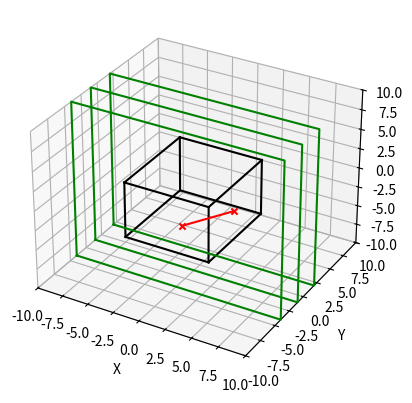

Recreate this plot in Python.
#!/usr/bin/env python3
import numpy as np
import matplotlib.pyplot as plt

from numpy.typing import NDArray


def draw_plane_bbox(ax, direction=2, position=0.5, bound=(-10, 10), color="green"):
    """Draws the bounding box (edges) of a 2D plane in 3D space with correct corner order."""
    low, high = bound

    # Fixed axis stays at 'position'; vary the other two in this order to get a rectangle
    # Order: (low, low) → (high, low) → (high, high) → (low, high) → back to (low, low)
    corners = []
    for i, j in [(low, low), (high, low), (high, high), (low, high), (low, low)]:
        point = [0, 0, 0]
        point[direction] = position
        point[(direction + 1) % 3] = i
        point[(direction + 2) % 3] = j
        corners.append(point)

    corners = np.array(corners)
    ax.plot(corners[:, 0], corners[:, 1], corners[:, 2], color=color)


def ray_cube_intersection(
    xstart: NDArray[np.float64],
    xend: NDArray[np.float64],
    img_origin: NDArray[np.float64],
    voxsize: NDArray[np.float64],
    img_dim: NDArray[np.int32],
) -> tuple[int, float, int, int]:
    """ray cube intersection function for Joseph projector

    Parameters
    ----------
    xstart : NDArray[np.float64]
        3 element array with the starting point of the ray
    xend : NDArray[np.float64]
        3 element array with the end point of the ray
    img_origin : NDArray[np.float64]
        3 element array with the origin of the image volume (world coordinates of 0,0,0 voxel)
    voxsize : NDArray[np.float64]
        3 element array with the size of the voxels in world coordinates
    img_dim : NDArray[np.int32]
        3 element array with the dimensions of the image volume

    Returns
    -------
    tuple[int, float, int, int]
        direction of the ray (0, 1, or 2), correction factor, start plane, end plane
    """

    # get the bounding box of the image volume (outside of all voxels)
    boxmin = img_origin - 0.5 * voxsize
    boxmax = boxmin + img_dim * voxsize

    # get the direction and inverse direction of the ray
    dr = xend - xstart
    inv_dr = 1 / dr

    # check if the ray intersects the bounding box
    tmin = 0.0
    tmax = 1.0

    for i in range(3):
        t1 = (boxmin[i] - xstart[i]) * inv_dr[i]
        t2 = (boxmax[i] - xstart[i]) * inv_dr[i]

        tmin = max(tmin, min(t1, t2))
        tmax = min(tmax, max(t1, t2))

    # if tmin < tmax, then the ray intersects the bounding box
    # we do a few additional calculations to things that are useful for the joseph projector
    dr_sq = dr**2
    cos_sq = dr_sq / np.sum(dr_sq)

    # principal axis of the ray
    direction: int = int(np.argmax(cos_sq))
    # correction factor that accounts for the voxel size and obliqueness of the ray
    correction_factor: float = float(voxsize[direction]) / float(
        np.sqrt(cos_sq[direction])
    )

    start_plane = -1
    end_plane = -1

    if tmin < tmax:
        xi1 = xstart + tmin * dr
        xi2 = xstart + tmax * dr

        tmp1: float = (xi1[direction] - img_origin[direction]) / voxsize[direction]
        tmp2: float = (xi2[direction] - img_origin[direction]) / voxsize[direction]

        if int(tmp1) != int(tmp2):
            if tmp1 > tmp2:
                tmp1, tmp2 = tmp2, tmp1

            start_plane: int = int(tmp1 + 1)
            end_plane: int = int(np.floor(tmp2))

    return direction, correction_factor, start_plane, end_plane


if __name__ == "__main__":

    xstart = np.array([3.0, -8.0, 2.0])
    xend = np.array([3.0, 0.5, -2.0])

    voxsize = np.array([2.0, 3.0, 1.0])
    img_dim = np.array([4, 3, 7])
    img_origin = np.array([-3.0, -4.0, -3.5])

    # print xstart, xend
    print("xstart:", xstart)
    print("xend:", xend)

    direction, cf, start_plane, end_plane = ray_cube_intersection(
        xstart, xend, img_origin, voxsize, img_dim
    )

    # print the plane position along the principal axis
    print("direction:", direction)
    for i in range(img_dim[direction]):
        pos = img_origin[direction] + i * voxsize[direction]
        print(f"plane position {i}: {pos}")

    print("start_plane:", start_plane)
    print("end_plane:", end_plane)

    fig = plt.figure()
    ax = fig.add_subplot(111, projection="3d")

    # plot the image bounding box
    # Calculate the corners of the bounding box
    boxmin = img_origin - 0.5 * voxsize
    boxmax = boxmin + img_dim * voxsize

    # Define the vertices of the box
    x = [boxmin[0], boxmax[0]]
    y = [boxmin[1], boxmax[1]]
    z = [boxmin[2], boxmax[2]]

    # Plot the edges of the box
    for i in range(2):
        for j in range(2):
            ax.plot([x[0], x[1]], [y[i], y[i]], [z[j], z[j]], color="black")
            ax.plot([x[i], x[i]], [y[0], y[1]], [z[j], z[j]], color="black")
            ax.plot([x[i], x[i]], [y[j], y[j]], [z[0], z[1]], color="black")

    # Plot the ray
    ax.plot(
        [xstart[0], xend[0]], [xstart[1], xend[1]], [xstart[2], xend[2]], color="red"
    )

    ax.scatter(xstart[0], xstart[1], xstart[2], color="red", marker="x")
    ax.scatter(xend[0], xend[1], xend[2], color="red", marker="x")

    # set equal aspect ratio
    ax.set_xlim(-10, 10)
    ax.set_ylim(-10, 10)
    ax.set_zlim(-10, 10)
    ax.set_xlabel("X")
    ax.set_ylabel("Y")
    ax.set_zlabel("Z")

    q = np.linspace(-10, 10, 2)
    Q1, Q2 = np.meshgrid(q, q)

    # draw all planes along the principal axis
    for i in range(img_dim[direction]):
        pos = img_origin[direction] + i * voxsize[direction]
        draw_plane_bbox(ax, direction=direction, position=pos, bound=(-10, 10))

    fig.show()
